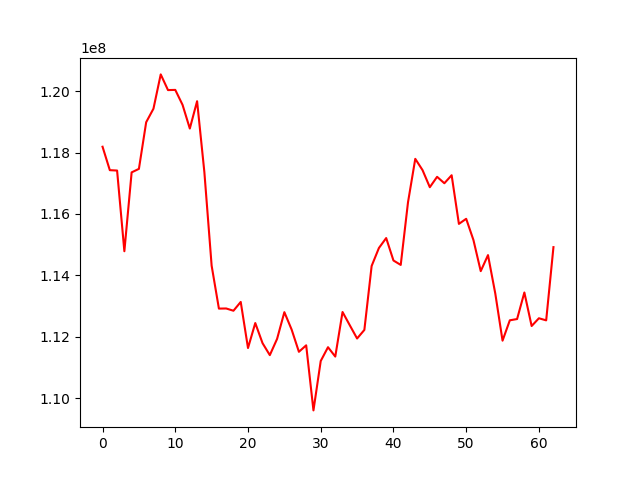

Values plotted in this chart, from the file beside it:
, 0
0, 118191972
1, 117428133
2, 117415970
3, 114785101
4, 117356299
5, 117470439
6, 118991557
7, 119431379
8, 120549982
9, 120038428
10, 120044861
11, 119558229
12, 118784933
13, 119676724
14, 117366791
15, 114313722
16, 112915386
17, 112919481
18, 112845819
19, 113132798
20, 111629956
21, 112444490
22, 111788458
23, 111398431
24, 111928380
25, 112799205
26, 112231746
27, 111507016
28, 111718269
29, 109596918
30, 111206942
31, 111656972
32, 111351330
33, 112804438
34, 112370413
35, 111940854
36, 112220826
37, 114304982
38, 114890529
39, 115215088
40, 114483526
41, 114339309
42, 116379877
43, 117797213
44, 117429235
45, 116872527
46, 117211002
47, 117001743
48, 117262841
49, 115676695
50, 115843104
51, 115149186
52, 114136487
53, 114659194
54, 113409197
55, 111870161
56, 112533874
57, 112575071
58, 113440483
59, 112347806
... 3 more rows
